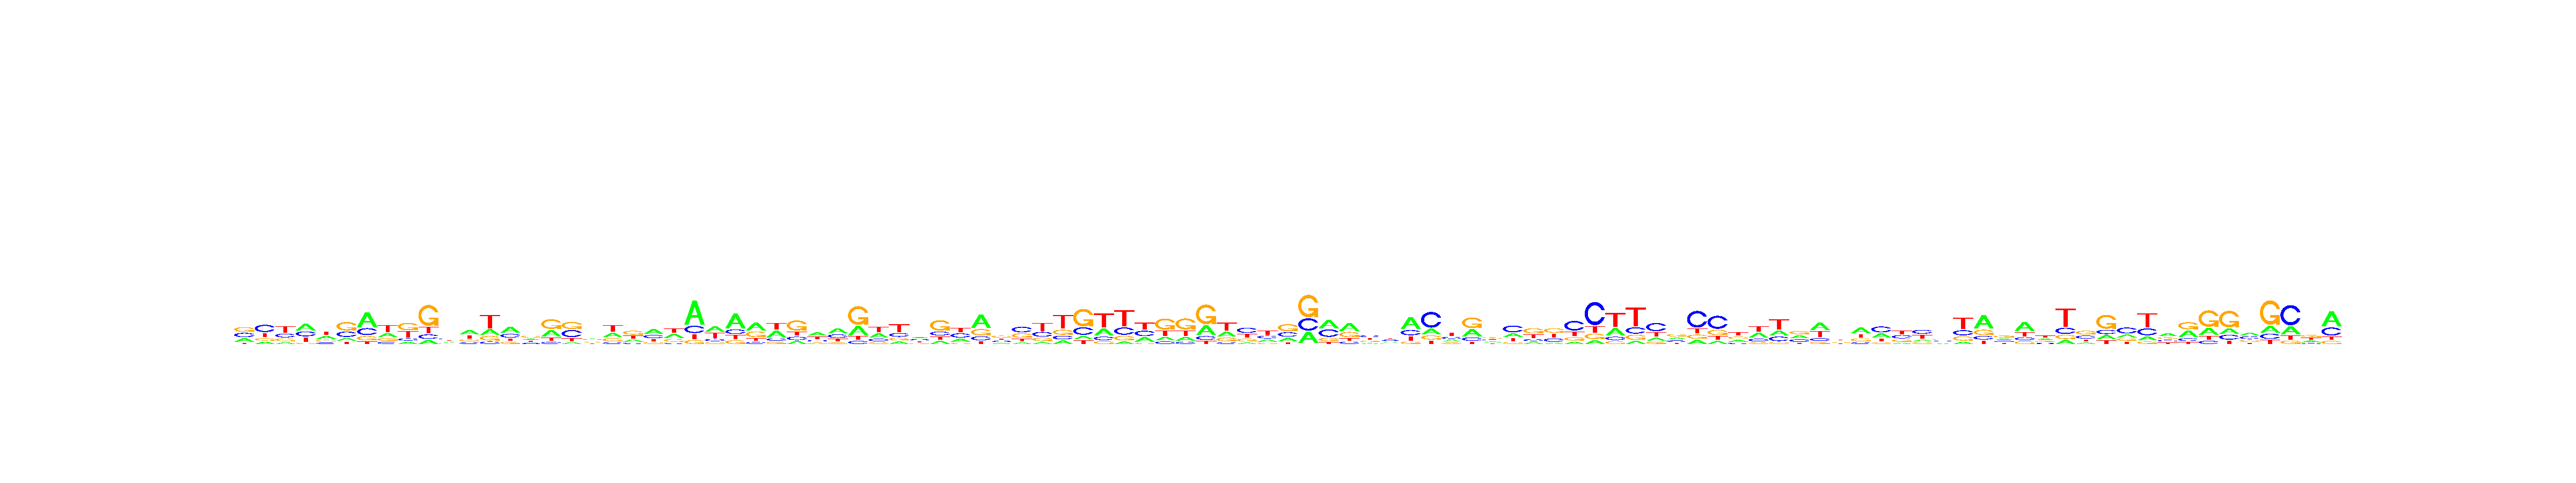

Source data for this figure (header and first rows):
, V1, V2, V3, V4, V5, V6, V7, V8, V9, V10, V11, V12, V13, V14, V15, V16, V17, V18, V19, V20, V21, V22, V23
A, 0.2617, 0.1466, 0.1231, 0.3894, 0.3284, 0.1465, 0.5214, 0.2527, 0.1269, 0.1127, 0.2399, 0.4031, 0.2194, 0.4352, 0.238, 0.3049, 0.09518, 0.3247, 0.2713, 0.2164, 0.4139, 0.3361, 0.5994
C, 0.3118, 0.4502, 0.261, 0.2843, 0.1583, 0.2823, 0.24, 0.1309, 0.1288, 0.1237, 0.3161, 0.1482, 0.09258, 0.2582, 0.1716, 0.09158, 0.3719, 0.2331, 0.1051, 0.1269, 0.2693, 0.1009, 0.1807
G, 0.3431, 0.1477, 0.1842, 0.07345, 0.1622, 0.451, 0.1495, 0.1679, 0.4087, 0.581, 0.1865, 0.174, 0.1752, 0.142, 0.3604, 0.4461, 0.3746, 0.225, 0.1973, 0.3871, 0.1573, 0.2218, 0.09621
T, 0.08333, 0.2555, 0.4317, 0.2528, 0.3511, 0.1202, 0.08909, 0.4486, 0.3356, 0.1826, 0.2576, 0.2746, 0.5128, 0.1646, 0.2299, 0.1574, 0.1582, 0.2172, 0.4263, 0.2696, 0.1595, 0.3412, 0.1236
